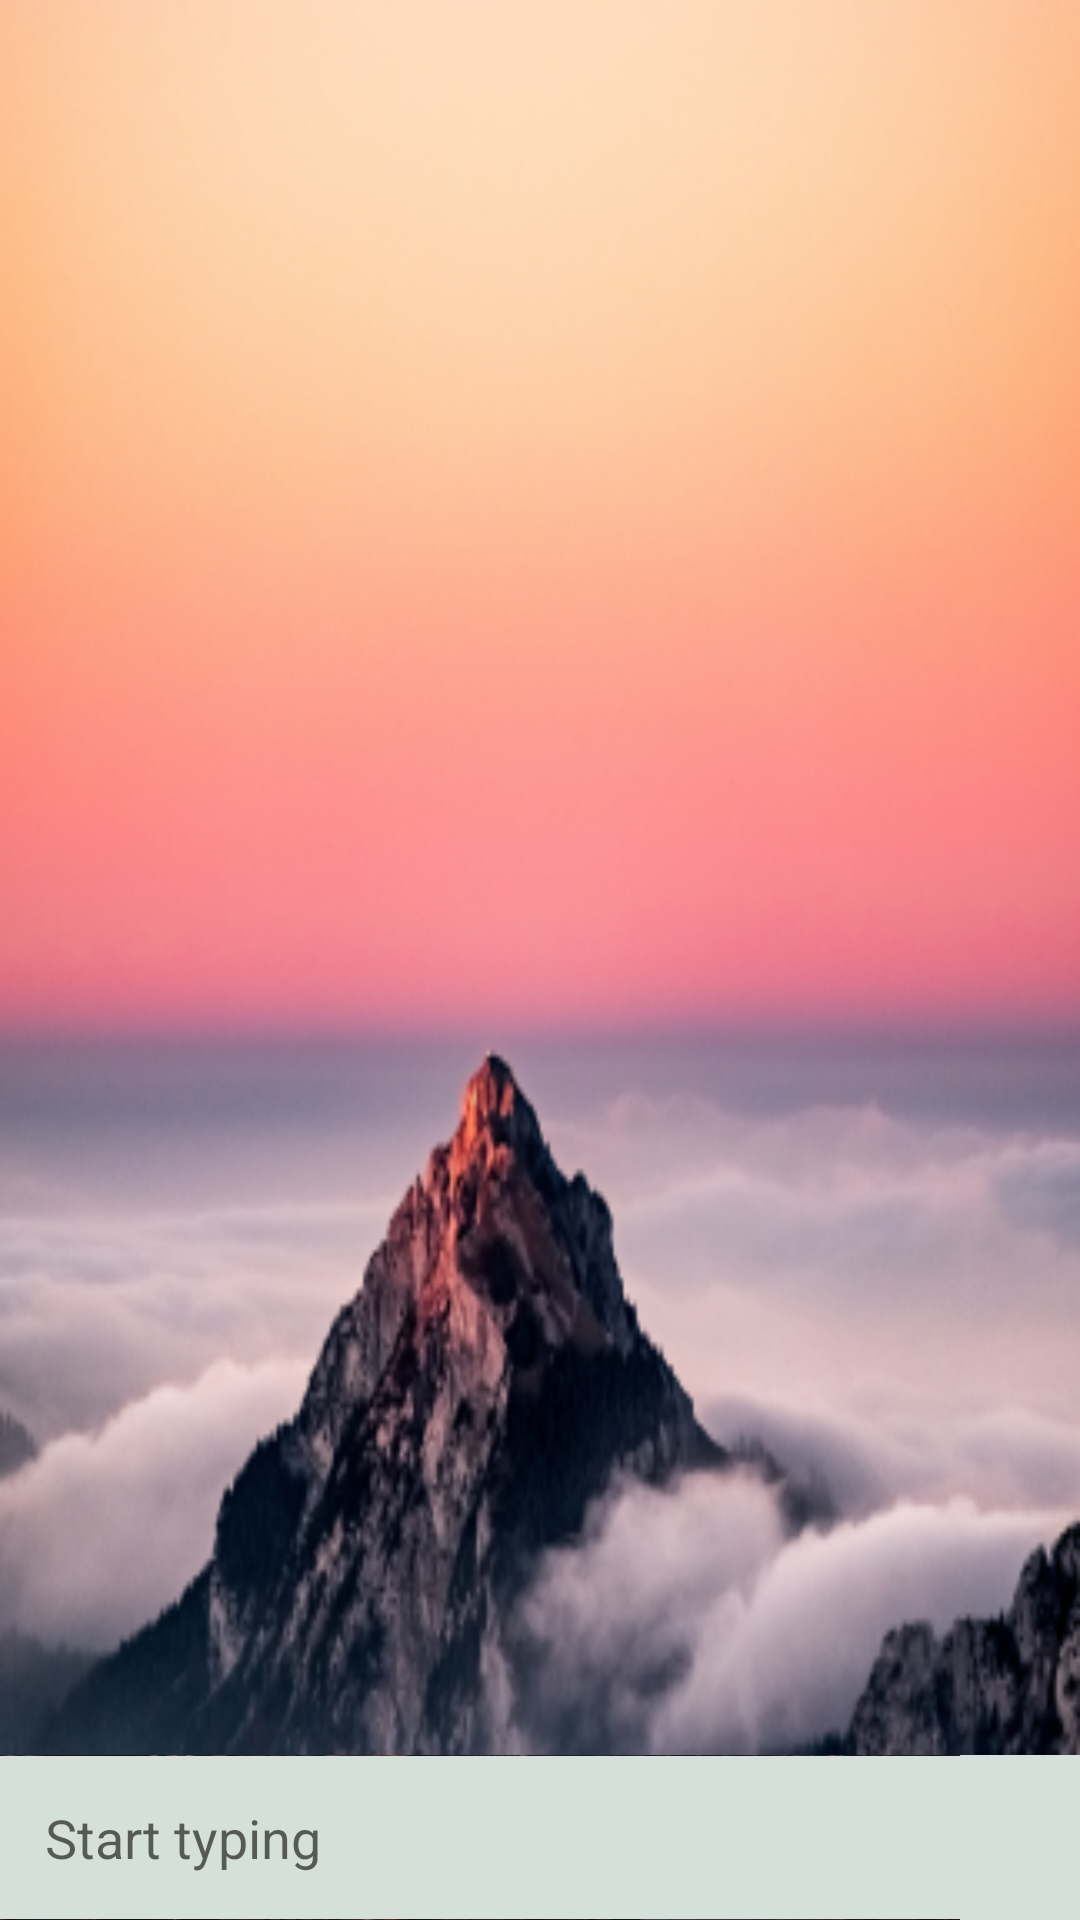

Produce the Android XML layout that renders to this screen, including the resource entries it uses.
<!-- AndroidManifest.xml: application theme Theme.Revision2 -->
<!-- res/layout/fragment_home.xml -->
<?xml version="1.0" encoding="utf-8"?>
<RelativeLayout xmlns:android="http://schemas.android.com/apk/res/android"
    xmlns:tools="http://schemas.android.com/tools"
    android:layout_width="match_parent"
    android:layout_height="match_parent"
    android:background="@mipmap/ic_city_foreground"
    tools:context=".Fragment.GChatFragment">

    
    <androidx.recyclerview.widget.RecyclerView
        android:id="@+id/chat_recyclerView"
        android:layout_width="match_parent"
        android:layout_height="match_parent"
        android:layout_above="@+id/chatLayout"
        android:background="@mipmap/ic_hill_foreground" />
    
    <LinearLayout
        android:layout_width="match_parent"
        android:layout_height="wrap_content"
        android:id="@+id/chatLayout"
        android:layout_alignParentBottom="true"
        android:gravity="center"
        android:orientation="horizontal">
        
        <EditText
            android:layout_width="0dp"
            android:layout_height="wrap_content"
            android:id="@+id/messageEt"
            android:layout_weight="1"
            android:background="@color/ic_send_background"
            android:hint="Start typing"
            android:padding="15dp"/>
        
        <ImageButton
            android:id="@+id/imgBtn"

            android:layout_width="40dp"
            android:layout_height="55dp"
            android:background="@color/ic_send_background"
            android:src="@drawable/ic_send_foreground" />


    </LinearLayout>





</RelativeLayout>
<!-- resources referenced by this layout -->
<resources>
  <color name="ic_send_background">#D5E0DA</color>
  <!-- mipmap ic_city_foreground: png bitmap (mipmap-xhdpi, 88864 bytes) -->
  <!-- mipmap ic_hill_foreground: png bitmap (mipmap-hdpi, 49135 bytes) -->
  <style name="Theme.Revision2" parent="Theme.MaterialComponents.DayNight.DarkActionBar">
          
          <item name="colorPrimary">@color/purple_500</item>
          <item name="colorPrimaryVariant">@color/purple_700</item>
          <item name="colorOnPrimary">@color/white</item>
          
          <item name="colorSecondary">@color/teal_200</item>
          <item name="colorSecondaryVariant">@color/teal_700</item>
          <item name="colorOnSecondary">@color/black</item>
          
          <item name="android:statusBarColor" tools:targetApi="l">?attr/colorPrimaryVariant</item>
          
      </style>
  <!-- not gathered from this repository: default colours our renderer supplied (Android Studio template values) -->
  <color name="purple_500">#FF6200EE</color>
  <color name="purple_700">#FF3700B3</color>
  <color name="teal_200">#FF03DAC5</color>
  <color name="teal_700">#FF018786</color>
  <color name="black">#FF000000</color>
  <color name="white">#FFFFFFFF</color>
</resources>
